Run: headless pygame with SDL's dummy video driver; simulated clock (each Clock.tick advances the game by its frame time, no real sleeping); random seed 0; keys injected as events and as key.get_pressed() state; mouse plan: one left click at the window centre at the start of phase 2, then a move to the lower-right quarter at the start of phase 3; restart key R tapped at the start of phases 3 and 4.
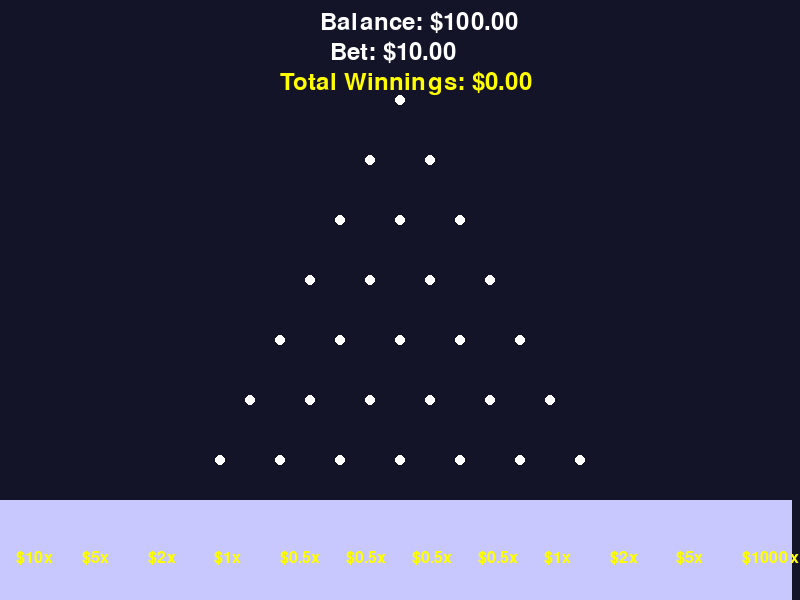
Frame 1 of 4 · flips 1–60 · no input
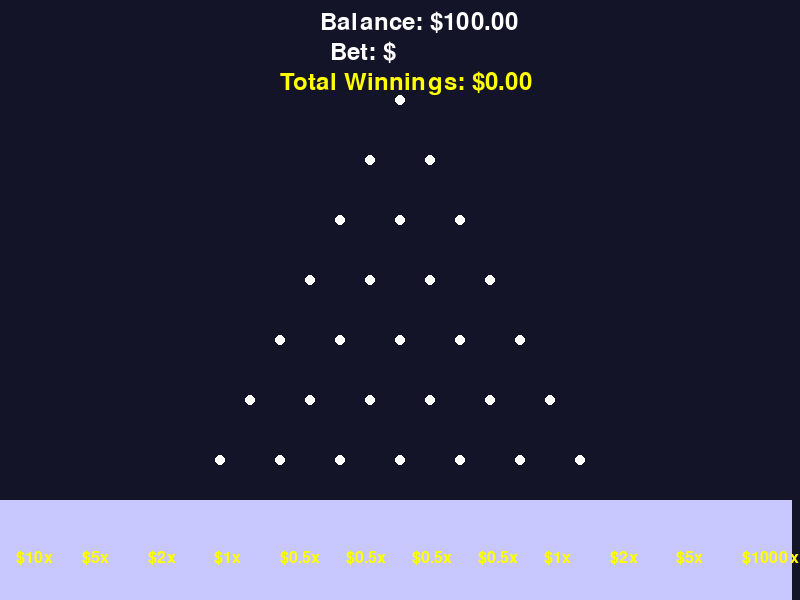
Frame 2 of 4 · flips 61–180 · clicked the window centre · tapped SPACE, RETURN · held RIGHT (→), D
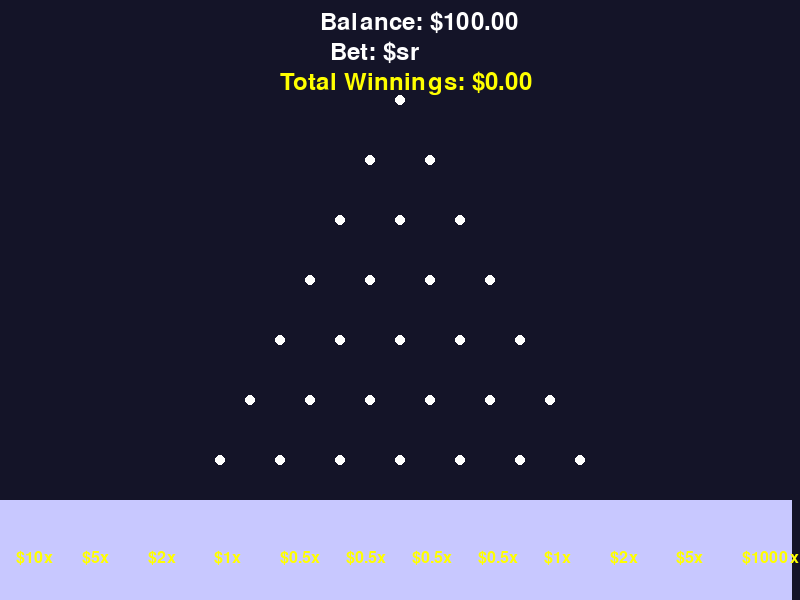
Frame 3 of 4 · flips 181–300 · moved the mouse to the lower-right quarter · tapped R · held DOWN (↓), S
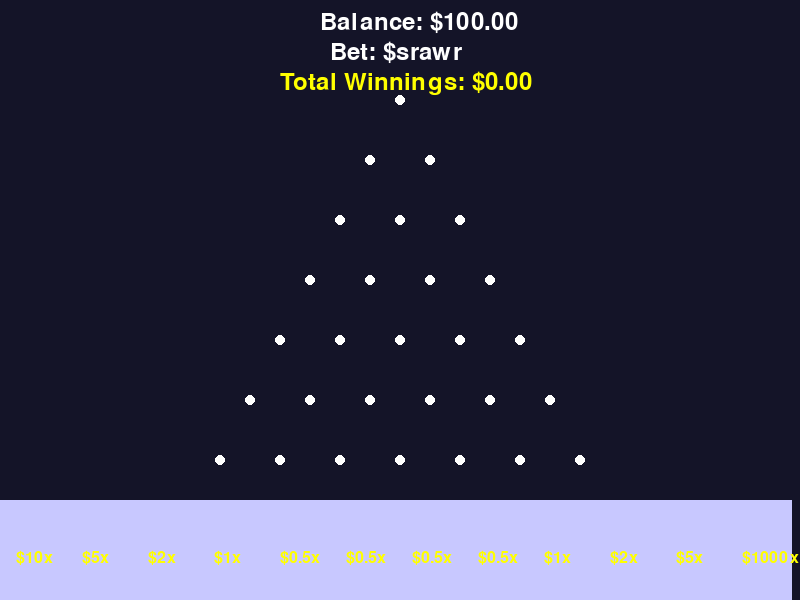
Frame 4 of 4 · flips 301–420 · tapped R · held LEFT (←), A, UP (↑), W

The pygame program that drew these frames:

import pygame
import random
import math
import time

pygame.init()

# Screen settings
WIDTH, HEIGHT = 800, 600
screen = pygame.display.set_mode((WIDTH, HEIGHT))
pygame.display.set_caption("Modern Plinko Game")

# Colors
WHITE = (255, 255, 255)
RED = (255, 0, 0)
DARK_BG = (20, 20, 40)
YELLOW = (255, 255, 0)
BRIGHT_SLOT = (200, 200, 255)
BUTTON_COLOR = (70, 130, 180)
BUTTON_HOVER = (100, 160, 210)
WARNING_COLOR = (255, 100, 100)

# Peg settings
PEG_RADIUS = 5
PEG_SPACING_X = 60
PEG_SPACING_Y = 60
OFFSET_X = WIDTH // 2
OFFSET_Y = 100

# Ball settings
BALL_RADIUS = 8
BALL_COLOR = RED
GRAVITY = 0.15
BOUNCE_DAMPENING = 0.4

# Bin settings
NUM_BINS = 12
BIN_WIDTH = WIDTH // NUM_BINS
BIN_HEIGHT = 100
prize_multipliers = [10, 5, 2, 1, 0.5, 0.5, 0.5, 0.5, 1, 2, 5, 1000]
prize_values = [f"${multiplier}x" for multiplier in prize_multipliers]

# Betting and balance
bet_amount = "10.00"
user_text = bet_amount
balance = 100.00
input_active = False
insufficient_funds = False

# Play Again Button
BUTTON_WIDTH, BUTTON_HEIGHT = 140, 40
button_rect = pygame.Rect(WIDTH - BUTTON_WIDTH - 20, 20, BUTTON_WIDTH, BUTTON_HEIGHT)
font_button = pygame.font.Font(None, 30)

# Peg positions
pegs = []
for row in range(12):
    for col in range(row + 1):
        x = OFFSET_X + (col - row / 2) * PEG_SPACING_X
        y = OFFSET_Y + row * PEG_SPACING_Y
        pegs.append((x, y))

# Ball class
class Ball:
    def __init__(self):
        self.x = WIDTH // 2
        self.y = 50
        self.vx = random.uniform(-1.5, 1.5)
        self.vy = 0
        self.finished = False
        self.winnings = 0
        self.start_time = time.time()
        self.elapsed_time = 0

    def update(self):
        if self.finished:
            return

        self.vy += GRAVITY
        self.x += self.vx
        self.y += self.vy

        for peg in pegs:
            if math.hypot(self.x - peg[0], self.y - peg[1]) < PEG_RADIUS + BALL_RADIUS:
                self.vy *= -BOUNCE_DAMPENING
                self.vx = random.uniform(-1.5, 1.5)
                self.y -= 5

        if self.y >= HEIGHT - BIN_HEIGHT:
            bin_index = min(range(NUM_BINS), key=lambda i: abs(self.x - (i * BIN_WIDTH + BIN_WIDTH // 2)))
            self.winnings = float(bet_amount) * prize_multipliers[bin_index]
            self.elapsed_time = time.time() - self.start_time
            self.finished = True

    def draw(self):
        pygame.draw.circle(screen, BALL_COLOR, (int(self.x), int(self.y)), BALL_RADIUS)

def draw_pegs():
    for peg in pegs:
        pygame.draw.circle(screen, WHITE, peg, PEG_RADIUS)

def draw_bins():
    for i in range(NUM_BINS):
        x = i * BIN_WIDTH
        pygame.draw.rect(screen, BRIGHT_SLOT, (x, HEIGHT - BIN_HEIGHT, BIN_WIDTH, BIN_HEIGHT))
        font = pygame.font.Font(None, 24)
        text = font.render(prize_values[i], True, YELLOW)
        screen.blit(text, (x + BIN_WIDTH // 4, HEIGHT - BIN_HEIGHT // 2))

def display_info(total_winnings):
    font = pygame.font.Font(None, 36)
    balance_text = font.render(f"Balance: ${balance:.2f}", True, WHITE)
    bet_text = font.render(f"Bet: ${user_text}", True, WHITE)
    winnings_text = font.render(f"Total Winnings: ${total_winnings:.2f}", True, YELLOW)

    screen.blit(balance_text, (WIDTH // 2 - 80, 10))
    screen.blit(bet_text, (WIDTH // 2 - 70, 40))
    screen.blit(winnings_text, (WIDTH // 2 - 120, 70))

    if insufficient_funds:
        warning = font.render("Insufficient Balance!", True, WARNING_COLOR)
        screen.blit(warning, (WIDTH // 2 - 120, 110))

def draw_play_again_button():
    mouse_pos = pygame.mouse.get_pos()
    color = BUTTON_HOVER if button_rect.collidepoint(mouse_pos) else BUTTON_COLOR
    pygame.draw.rect(screen, color, button_rect, border_radius=8)
    text = font_button.render("Play Again", True, WHITE)
    text_rect = text.get_rect(center=button_rect.center)
    screen.blit(text, text_rect)

def main():
    global balance, user_text, bet_amount, input_active, insufficient_funds
    clock = pygame.time.Clock()
    balls = []
    total_winnings = 0

    running = True
    while running:
        screen.fill(DARK_BG)
        draw_pegs()
        draw_bins()

        for ball in balls:
            ball.update()
            ball.draw()

        # Add winnings to balance once ball finishes
        for ball in balls:
            if ball.finished and ball.winnings > 0:
                balance += ball.winnings
                total_winnings += ball.winnings
                ball.winnings = 0

        display_info(total_winnings)

        if balls and all(ball.finished for ball in balls):
            draw_play_again_button()

        pygame.display.flip()
        clock.tick(60)

        for event in pygame.event.get():
            if event.type == pygame.QUIT:
                running = False

            elif event.type == pygame.MOUSEBUTTONDOWN:
                # Right-click to drop another ball
                if event.button == 3:
                    try:
                        bet_val = float(bet_amount)
                        if balance >= bet_val:
                            balance -= bet_val
                            balls.append(Ball())
                            insufficient_funds = False
                        else:
                            insufficient_funds = True
                    except:
                        pass

                # Left-click to restart (Play Again button)
                elif event.button == 1 and balls and all(ball.finished for ball in balls):
                    balls.clear()
                    total_winnings = 0
                    insufficient_funds = False

                elif not input_active:
                    input_active = True
                    user_text = ""

            elif event.type == pygame.KEYDOWN:
                if input_active:
                    if event.key == pygame.K_RETURN:
                        if user_text.replace(".", "").isdigit():
                            bet_amount = user_text
                        input_active = False
                    elif event.key == pygame.K_BACKSPACE:
                        user_text = user_text[:-1]
                    else:
                        user_text += event.unicode

                # Press R to play again
                if event.key == pygame.K_r and balls and all(ball.finished for ball in balls):
                    balls.clear()
                    total_winnings = 0
                    insufficient_funds = False

    pygame.quit()

if __name__ == "__main__":
    main()
